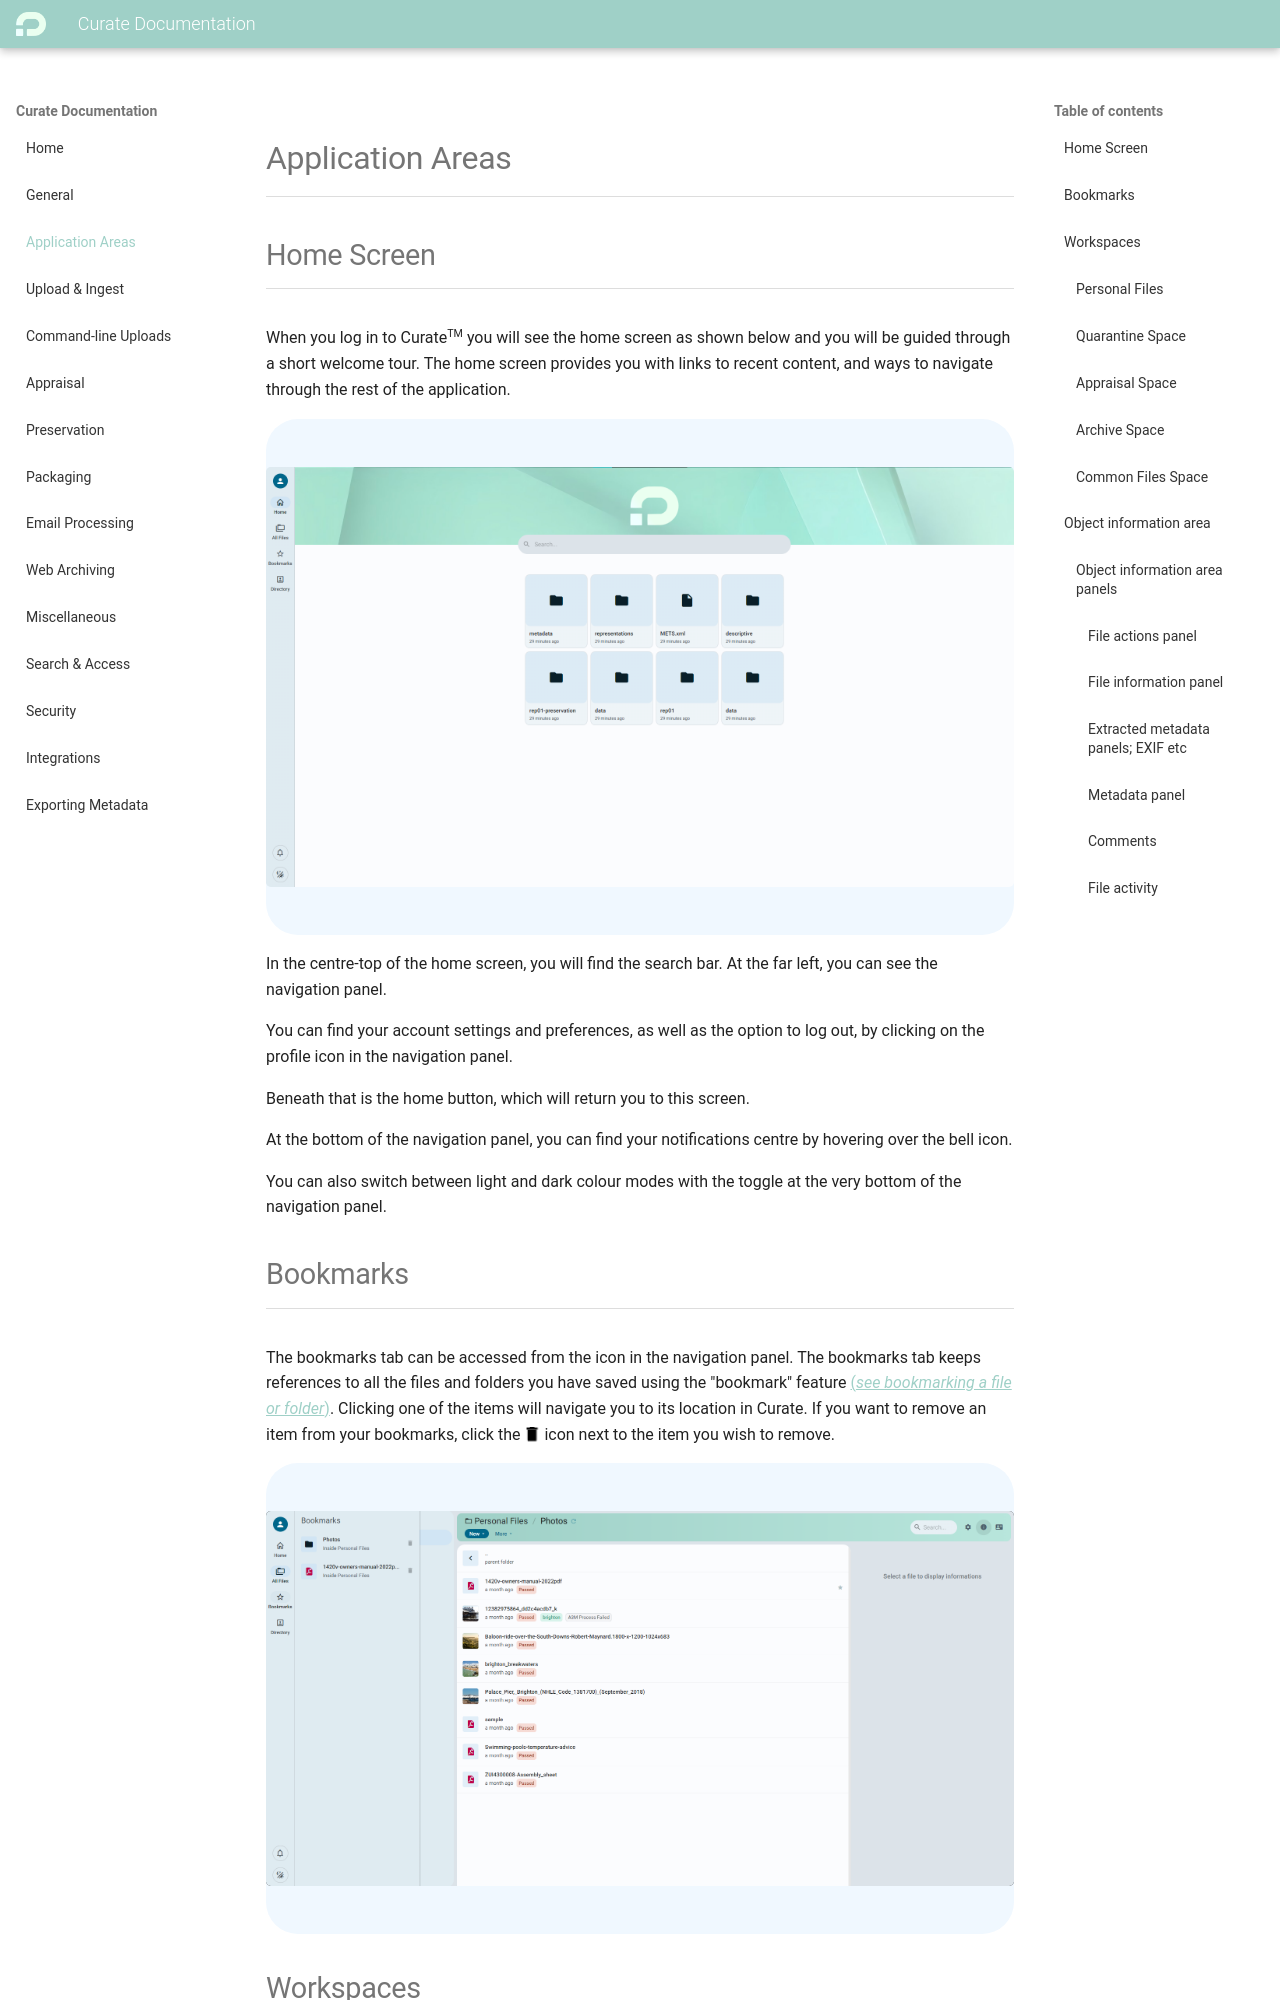

repository: penwern/curate-documentation · page: application-areas/index.html · generator: mkdocs

## Home Screen

When you log in to Curate<span style="font-size: 8pt;vertical-align: super;">TM</span> you will see the home screen as shown
below and you will be guided through a short welcome tour. The home
screen provides you with links to recent content, and ways to navigate
through the rest of the application.

<div class="main-content-img-container">
    <img alt="Curate homepage" src="/curate-documentation/vertopal_205d29a8e99241c0a1d0e3064ad58f44/media/image3.png" style=""></img>
</div>

In the centre-top of the home screen, you will find the search bar. At
the far left, you can see the navigation panel.

You can find your account settings and preferences, as well as the
option to log out, by clicking on the profile icon in the navigation
panel.

Beneath that is the home button, which will return you to this screen.

At the bottom of the navigation panel, you can find your notifications
centre by hovering over the bell icon.

You can also switch between light and dark colour modes with the toggle
at the very bottom of the navigation panel.

## Bookmarks

The bookmarks tab can be accessed from the icon in the navigation panel.
The bookmarks tab keeps references to all the files and folders you have
saved using the "bookmark" feature [(_see bookmarking a file or folder_)](miscellaneous.md#bookmarking-a-file-or-folder).
Clicking one of the items will navigate you to its location in Curate.
If you want to remove an item from your bookmarks, click the <img src="/curate-documentation/vertopal_205d29a8e99241c0a1d0e3064ad58f44/media/image4.png" class="text-icon"style="" alt="Rubbish bin icon"></img> icon
next to the item you wish to remove.

<div class="main-content-img-container">
    <img src="/curate-documentation/vertopal_205d29a8e99241c0a1d0e3064ad58f44/media/image5.png" style="" alt="Curate bookmarks tab"></img>
</div>
